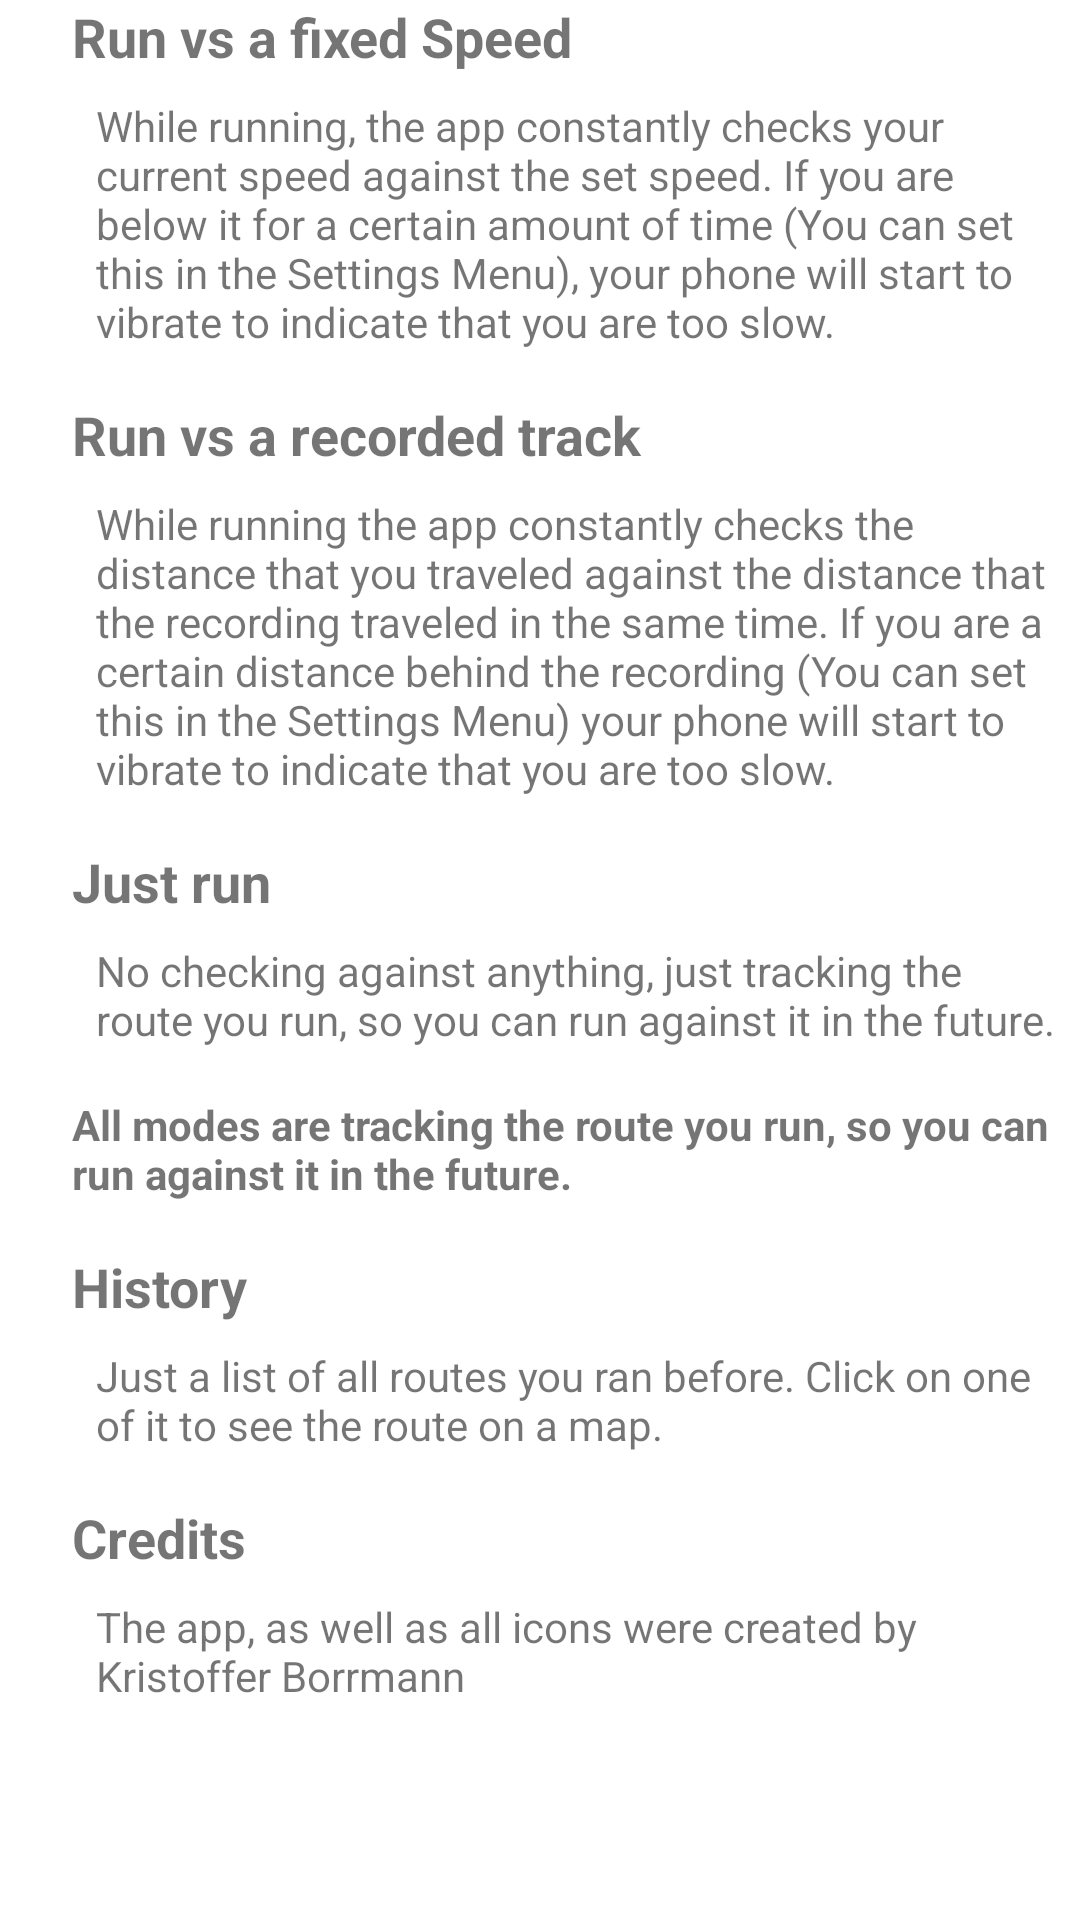

Reconstruct the res/layout file that produces this screen, plus the resources it refers to.
<!-- AndroidManifest.xml: application theme Theme.KrosTrack -->
<!-- res/layout/activity_help.xml -->
<?xml version="1.0" encoding="utf-8"?>
<androidx.constraintlayout.widget.ConstraintLayout xmlns:android="http://schemas.android.com/apk/res/android"
    xmlns:app="http://schemas.android.com/apk/res-auto"
    xmlns:tools="http://schemas.android.com/tools"
    android:layout_width="match_parent"
    android:layout_height="match_parent"
    tools:context=".ui.Help">


    <ScrollView
        android:layout_width="match_parent"
        android:layout_height="0dp"
        android:layout_marginStart="24dp"
        android:layout_marginBottom="16dp"
        app:layout_constraintBottom_toBottomOf="parent"
        app:layout_constraintEnd_toEndOf="parent"
        app:layout_constraintHorizontal_bias="0.0"
        app:layout_constraintStart_toStartOf="parent"
        app:layout_constraintTop_toTopOf="parent"
        app:layout_constraintVertical_bias="1.0">

        <LinearLayout
            android:id="@+id/history_layout"
            android:layout_width="match_parent"
            android:layout_height="wrap_content"
            android:orientation="vertical">

            <TextView
                android:layout_width="wrap_content"
                android:layout_height="wrap_content"
                android:text="@string/run_vs_time"
                android:textAlignment="textStart"
                android:textAllCaps="false"
                android:textSize="18sp"
                android:textStyle="bold"
                android:typeface="normal"
                app:layout_constraintStart_toStartOf="parent"
                app:layout_constraintTop_toTopOf="parent" />

            <TextView
                android:layout_width="wrap_content"
                android:layout_height="wrap_content"
                android:layout_marginStart="8dp"
                android:layout_marginTop="8dp"
                android:layout_marginEnd="8dp"
                android:text="@string/helpPageText_fixed"
                android:textAllCaps="false" />

            <TextView
                android:layout_width="wrap_content"
                android:layout_height="wrap_content"
                android:layout_marginTop="16dp"
                android:text="@string/run_vs_self"
                android:textAlignment="textStart"
                android:textSize="18sp"
                android:textStyle="bold" />

            <TextView
                android:layout_width="wrap_content"
                android:layout_height="wrap_content"
                android:layout_marginStart="8dp"
                android:layout_marginTop="8dp"
                android:layout_marginEnd="8dp"
                android:text="@string/helpPageText_vs" />

            <TextView
                android:layout_width="wrap_content"
                android:layout_height="wrap_content"
                android:layout_marginTop="16dp"
                android:text="@string/just_run_short"
                android:textAlignment="textStart"
                android:textSize="18sp"
                android:textStyle="bold" />

            <TextView
                android:layout_width="wrap_content"
                android:layout_height="wrap_content"
                android:layout_marginStart="8dp"
                android:layout_marginTop="8dp"
                android:layout_marginEnd="8dp"
                android:text="@string/helpPageText_justRun" />

            <TextView

                android:layout_width="wrap_content"
                android:layout_height="wrap_content"

                android:layout_marginTop="16dp"
                android:layout_marginEnd="8dp"
                android:text="@string/helpPageText_allModesTrack"
                android:textStyle="bold" />

            <TextView
                android:layout_width="wrap_content"
                android:layout_height="wrap_content"
                android:layout_marginTop="16dp"
                android:text="@string/title_routes"
                android:textAlignment="textStart"
                android:textSize="18sp"
                android:textStyle="bold" />

            <TextView
                android:layout_width="wrap_content"
                android:layout_height="wrap_content"
                android:layout_marginStart="8dp"
                android:layout_marginTop="8dp"
                android:layout_marginEnd="8dp"
                android:text="@string/helpPageText_History" />

            <TextView
                android:layout_width="wrap_content"
                android:layout_height="wrap_content"
                android:layout_marginTop="16dp"
                android:text="@string/credits"
                android:textAlignment="textStart"
                android:textSize="18sp"
                android:textStyle="bold" />

            <TextView
                android:layout_width="wrap_content"
                android:layout_height="wrap_content"
                android:layout_marginStart="8dp"
                android:layout_marginTop="8dp"
                android:layout_marginEnd="8dp"
                android:text="@string/helpPageText_Credits" />
        </LinearLayout>
    </ScrollView>


</androidx.constraintlayout.widget.ConstraintLayout>
<!-- resources referenced by this layout -->
<resources>
  <string name="credits">Credits</string>
  <string name="helpPageText_Credits">The app, as well as all icons were created by Kristoffer Borrmann</string>
  <string name="helpPageText_History">Just a list of all routes you ran before. Click on one of it to see the route on a map.</string>
  <string name="helpPageText_allModesTrack">All modes are tracking the route you run, so you can run against it in the future.</string>
  <string name="helpPageText_fixed">While running, the app constantly checks your current speed against the set speed. If you are below it for a certain amount of time (You can set this in the Settings Menu), your phone will start to vibrate to indicate that you are too slow.</string>
  <string name="helpPageText_justRun">No checking against anything, just tracking the route you run, so you can run against it in the future.</string>
  <string name="helpPageText_vs">While running the app constantly checks the distance that you traveled against the distance that the recording traveled in the same time. If you are a certain distance behind the recording (You can set this in the Settings Menu) your phone will start to vibrate to indicate that you are too slow.</string>
  <string name="just_run_short">Just run</string>
  <string name="run_vs_self">Run vs a recorded track</string>
  <string name="run_vs_time">Run vs a fixed Speed</string>
  <string name="title_routes">History</string>
  <style name="Theme.KrosTrack" parent="Theme.MaterialComponents.DayNight.DarkActionBar">
          
          <item name="colorPrimary">@color/orange_500</item>
          <item name="colorPrimaryVariant">@color/orange_700</item>
          <item name="colorOnPrimary">@color/white</item>
          
          <item name="colorSecondary">@color/orange_200</item>
          <item name="colorSecondaryVariant">@color/orange_700</item>
          <item name="colorOnSecondary">@color/black</item>
  
          
          <item name="android:statusBarColor" tools:targetApi="l">?attr/colorPrimaryVariant</item>
  
          
      </style>
  <color name="orange_500">#FF5722</color>
  <color name="orange_700">#E64A19</color>
  <color name="white">#FFFFFFFF</color>
  <color name="orange_200">#FFAB91</color>
  <color name="black">#FF000000</color>
</resources>
